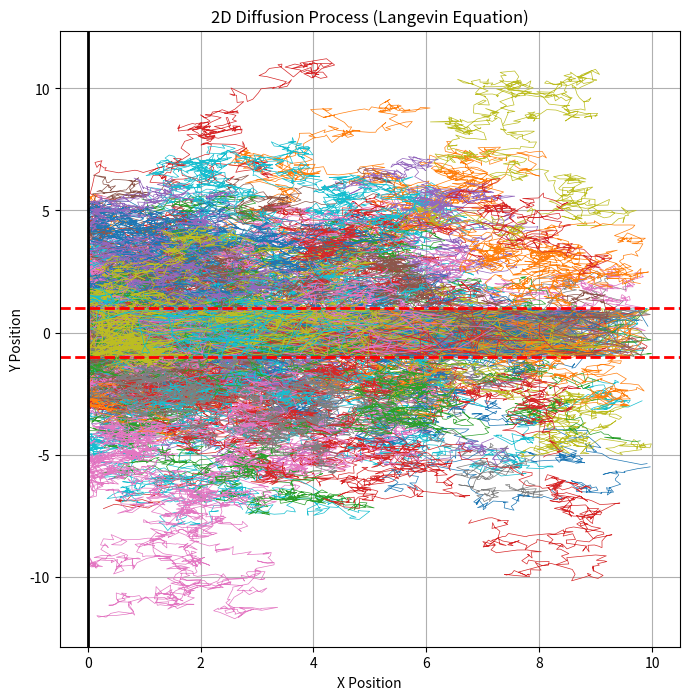
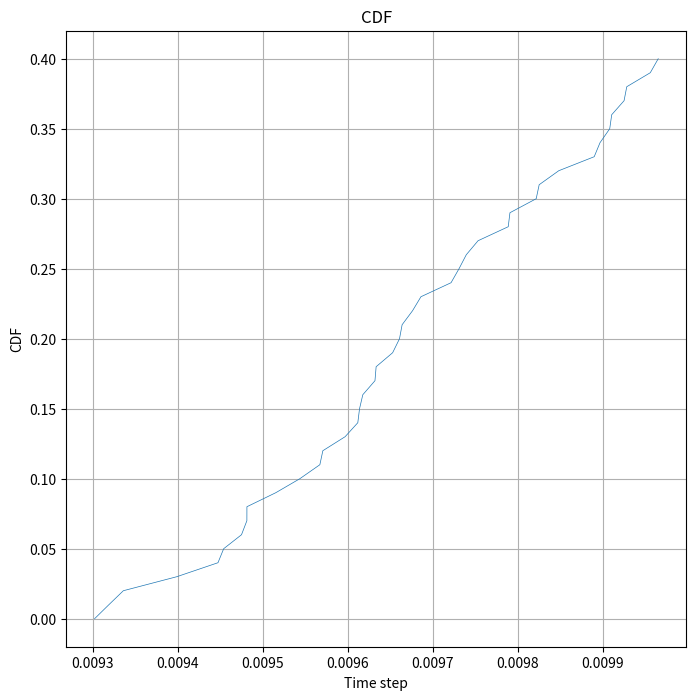
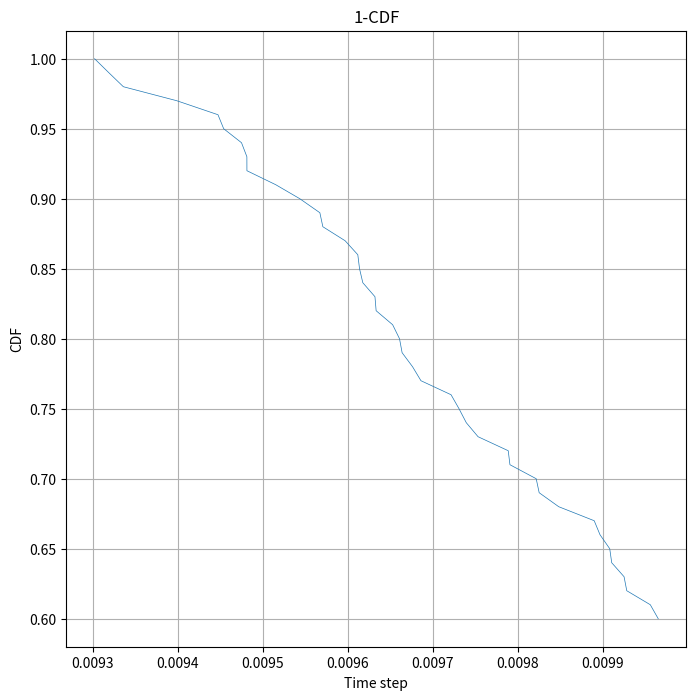
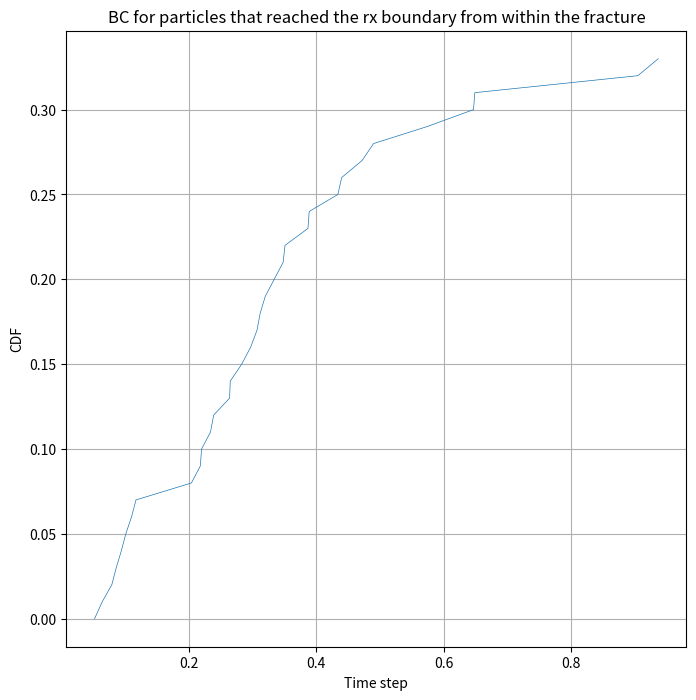

Reproduce these figures in Python, in order.
import numpy as np
import math
import scipy.stats
import time

# Features ###################################################################
plotCharts = True # It controls graphical features (disable when run on HPC)
recordVideo = False # It slows down the script
recordTrajectories = True # It uses up memory

if plotCharts:
    import matplotlib.pyplot as plt
    from matplotlib.animation import FuncAnimation

# Parameters #################################################################
num_steps = 1000 # Number of steps
Dm = 0.01  # Diffusion for particles moving in the porous matrix
Df = 0.1  # Diffusion for particles moving in the fracture
dt = 1 # Time step
meanEta = 0 # Spatial jump distribution paramenter
stdEta = 1 # Spatial jump distribution paramenter
meanCross = 0 # Crossing probability parameter
stdCross = 1 # Crossing probability parameter
num_particles = 100 # Number of particles in the simulation
uby = 1 # Vertical Upper Boundary
lby = -1 # Vertical Lower Boundary
lbx = 0 # Horizontal Left Boundary
rbx = 10 # Horizontal Right Boundary
init_shift = 0 # It aggregates the initial positions of the particles around the centre of the domain
reflectedInward = 90 # Percentage of impacts from the fracture reflected again into the fracture
reflectedOutward = 30 # Percentage of impacts from the porous matrix reflected again into the porous matrix
animatedParticle = 0 # Index of the particle whose trajectory will be animated
fTstp = 0 # First time step to be recorded in the video
lTstp = 90 # Final time step to appear in the video

noiseMatrix = np.sqrt(2*Dm*dt)  # Strength of the noise term for particle in the porous matrix
noiseFracture = np.sqrt(2*Df*dt)  # Strength of the noise term for particle in the fracture
crossOut = scipy.stats.norm.ppf(reflectedInward/100)
crossIn = scipy.stats.norm.ppf(reflectedOutward/100)
inFraRbx = [False for _ in range(num_particles)]
bc_time = []

bouncesBackIn = 0
bouncesBackOut = 0
crossInToOut = 0
crossOutToIn = 0
staysIn = 0
staysOut = 0
outsideFractureUp = False
outsideFractureDown = False

start_time = time.time()
# If recording trajectories is enabled #############################################
if recordTrajectories:
    # Initialize arrays to store position data
    x = [np.zeros(num_steps) for _ in range(num_particles)]
    y0 = np.linspace(lby+init_shift, uby-init_shift, num_particles)
    y = [np.zeros(num_steps) for _ in range(num_particles)]
    for index, array in enumerate(y):
        array[0] = y0[index]

    # Simulate Langevin dynamics
    for n in range(num_particles):
        outsideFractureUp = False # After the particle crosses the fracture's walls once, it can freely move from fracture to matric and viceversa
        outsideFractureDown = False # After the particle crosses the fracture's walls once, it can freely move from fracture to matric and viceversa
        noise = noiseFracture
        for i in range(1, num_steps):
            # Generate random forces (Gaussian white noise)
            eta_x = np.random.normal(meanEta, stdEta)
            eta_y = np.random.normal(meanEta, stdEta)
            
            x[n][i] = x[n][i-1] + noise*eta_x
            y[n][i] = y[n][i-1] + noise*eta_y

            if x[n][i] < lbx:
               x[n][i] = x[n][i] + 2*(lbx-x[n][i])
            # The following condition compares the particle time step i with a sample vector which stores the reflecting probabilities randomly arranged
            # The particle gets reflected until it crosses the fracture's wall. Once it crossed it moves freely between fractures' boundaries
            crossProb = np.random.normal(meanCross, stdCross)
            if (outsideFractureUp == False and outsideFractureDown == False):
                # The particle leaves the fracture
                if y[n][i] > uby and crossProb > crossOut:
                   outsideFractureUp = True
                   crossInToOut = crossInToOut+1
                   noise = noiseMatrix
                elif y[n][i] < lby and crossProb > crossOut:
                   outsideFractureDown = True
                   crossInToOut = crossInToOut+1
                   noise = noiseMatrix
                # The particle bounces back in against the fracture's wall
                elif y[n][i] > uby and crossProb < crossOut:
                   y[n][i] = y[n][i] - 2*(y[n][i]-uby)
                   bouncesBackIn = bouncesBackIn+1
                elif y[n][i] < lby and crossProb < crossOut:
                   y[n][i] = y[n][i] + 2*(lby-y[n][i])
                   bouncesBackIn = bouncesBackIn+1
                # The particle remains in the fracture without bouncing
                else:
                   staysIn = staysIn+1
            else:
                # The particle enters the fracture
                if (y[n][i] <= uby and y[n][i] >= lby) and crossProb > crossIn:
                   outsideFractureUp = False
                   outsideFractureDown = False
                   crossOutToIn = crossOutToIn+1
                   noise = noiseFracture
                # The particle bounces against the fracture's wall
                elif (outsideFractureUp == True and y[n][i] <= uby) and crossProb < crossIn:
                   y[n][i] =  y[n][i] + 2*(uby-y[n][i])
                   bouncesBackOut = bouncesBackOut+1
                elif (outsideFractureDown == True and y[n][i] >= lby) and crossProb < crossIn:
                   y[n][i] =  y[n][i] - 2*(y[n][i]-lby)
                   bouncesBackOut = bouncesBackOut+1
                # The particle remains in the porous matrix without bouncing
                else:
                   staysOut = staysOut+1
            if (x[n][i] > rbx and y[n][i] < uby and y[n][i] > lby):
               inFraRbx[n] = True
               x[n] = x[n][:i]
               y[n] = y[n][:i]
               break
            elif x[n][i] > rbx:
               x[n] = x[n][:i]
               y[n] = y[n][:i]               
               break

    end_time = time.time()
    execution_time = end_time - start_time

    bc_time_inFra = [len(value)/num_steps for index, value in enumerate(x) if (len(value)<num_steps and inFraRbx[index]==True)]
    bc_time_inFra.sort()
    cum_part_inFra = [i/num_particles for i in range(len(bc_time_inFra))]

    bc_time = [x[i][-1]/num_steps for i in range(num_particles) if (len(x[i])<num_steps)]
    bc_time.sort()
    cum_part = [i/num_particles for i in range(len(bc_time))]

# If recording trajectories is NOT enabled #########################################
else:
    # Initialize arrays to store position data
    x0 = np.zeros(num_particles)
    y0 = np.linspace(lby+init_shift, uby-init_shift, num_particles)

    # Simulate Langevin dynamics
    for n in range(num_particles):
        x = x0[n]
        y = y0[n]
        outsideFractureUp = False # After the particle crosses the fracture's walls once, it can freely move from fracture to matric and viceversa
        outsideFractureDown = False # After the particle crosses the fracture's walls once, it can freely move from fracture to matric and viceversa
        for i in range(1, num_steps):
            # Generate random forces (Gaussian white noise)
            eta_x = np.random.normal(meanEta, stdEta)
            eta_y = np.random.normal(meanEta, stdEta)
            
            x = x + noiseMatrix*eta_x
            y = y + noiseMatrix*eta_y

            if x < lbx:
               x = x + 2*(lbx-x)
            # The following condition compares the particle time step i with a sample vector which stores the reflecting probabilities randomly arranged
            # The particle gets reflected until it crosses the fracture's wall. Once it crossed it moves freely between fractures' boundaries
            crossProb = np.random.normal(meanCross, stdCross)
            if (outsideFractureUp == False and outsideFractureDown == False):
                # The particle leaves the fracture
                if y > uby and crossProb > crossOut:
                   outsideFractureUp = True
                   crossInToOut = crossInToOut+1
                elif y < lby and crossProb > crossOut:
                   outsideFractureDown = True
                   crossInToOut = crossInToOut+1
                # The particle bounces back in against the fracture's wall
                elif y > uby and crossProb < crossOut:
                   y = y - 2*(y-uby)
                   bouncesBackIn = bouncesBackIn+1
                elif y < lby and crossProb < crossOut:
                   y = y + 2*(lby-y)
                   bouncesBackIn = bouncesBackIn+1
                # The particle remains in the fracture without bouncing
                else:
                   staysIn = staysIn+1
            else:
                # The particle enters the fracture
                if (y <= uby and y >= lby) and crossProb > crossIn:
                   outsideFractureUp = False
                   outsideFractureDown = False
                   crossOutToIn = crossOutToIn+1
                # The particle bounces against the fracture's wall
                elif (outsideFractureUp == True and y <= uby) and crossProb < crossIn:
                   y =  y + 2*(uby-y)
                   bouncesBackOut = bouncesBackOut+1
                elif (outsideFractureDown == True and y >= lby) and crossProb < crossIn:
                   y =  y - 2*(y-lby)
                   bouncesBackOut = bouncesBackOut+1
                # The particle remains in the porous matrix without bouncing
                else:
                   staysOut = staysOut+1
            if (x > rbx and y < uby and y > lby):
               inFraRbx[n] = True
               bc_time.extend([i])
               break
            elif x > rbx:
               bc_time.extend([i])
               break

    end_time = time.time()
    execution_time = end_time - start_time

    bc_time_inFra = [value/num_steps for index, value in enumerate(bc_time) if inFraRbx[index]==True]
    bc_time_inFra.sort()
    cum_part_inFra = [i/num_particles for i in range(len(bc_time_inFra))]

    bc_time = [i/num_steps for i in bc_time]
    bc_time.sort()
    cum_part = [i/num_particles for i in range(len(bc_time))]

# Plot section ###############################################################

# Print BC on external txt file
with open("BreakthroughCurve.txt", "w") as file:
    for time, prob in zip(bc_time, cum_part):
        file.write(f"{time}\t{prob}\n")

# Plot the trajectory
if plotCharts and recordTrajectories:
    plt.figure(figsize=(8, 8))
    for i in range(num_particles):
        plt.plot(x[i], y[i], lw=0.5)
    plt.axhline(y=uby, color='r', linestyle='--', linewidth=2)
    plt.axhline(y=lby, color='r', linestyle='--', linewidth=2)
    plt.axvline(x=lbx, color='black', linestyle='-', linewidth=2)
    plt.title("2D Diffusion Process (Langevin Equation)")
    plt.xlabel("X Position")
    plt.ylabel("Y Position")
    plt.grid(True)
    plt.show()

# Record video
if recordVideo:
    # Animate the trajectory
    # Set up the figure, axis, and plot element to animate
    fig, ax = plt.subplots()
    line, = ax.plot([], [], lw=2)
    # Set the plot limits
    ax.set_xlim(min(x[animatedParticle]), max(x[animatedParticle]))
    ax.set_ylim(min(y[animatedParticle]), max(y[animatedParticle]))
    plt.axhline(y=uby, color='r', linestyle='--', linewidth=2)
    plt.axhline(y=lby, color='r', linestyle='--', linewidth=2)
    plt.axvline(x=lbx, color='black', linestyle='-', linewidth=2)
    plt.grid(True)
    # Initialization function: plot the background of each frame
    def init():
        line.set_data([], [])
        return line,
    # Animation function: this is called sequentially
    def animate(i):
        line.set_data(x[animatedParticle][fTstp:i], y[animatedParticle][fTstp:i])  # Update the data to show part of the line
        return line,
    # Call the animator
    ani = FuncAnimation(fig, animate, init_func=init, frames=len(x[animatedParticle][fTstp:lTstp]), interval=400, blit=True)
    ani.save('animated_chart.mp4', writer='ffmpeg', fps=20)
    plt.show()

if plotCharts:
    # Plot Breakthrough curve
    plt.figure(figsize=(8, 8))
    plt.plot(bc_time, cum_part, lw=0.5)
    plt.title("CDF")
    plt.xlabel("Time step")
    plt.ylabel("CDF")
    plt.grid(True)
    plt.show()

    # Plot Breakthrough curve
    plt.figure(figsize=(8, 8))
    plt.plot(bc_time, [1-i for _, i in enumerate(cum_part)], lw=0.5)
    plt.title("1-CDF")
    plt.xlabel("Time step")
    plt.ylabel("CDF")
    plt.grid(True)
    plt.show()

    # Plot Breakthrough curve for particles that reached the right boundary from within the fracture
    plt.figure(figsize=(8, 8))
    plt.plot(bc_time_inFra, cum_part_inFra, lw=0.5)
    plt.title("BC for particles that reached the rx boundary from within the fracture")
    plt.xlabel("Time step")
    plt.ylabel("CDF")
    plt.grid(True)
    plt.show()

# Statistics to double check the results of the simulations against the inputs
print("Average # of steps: ", (num_particles+staysIn+staysOut+bouncesBackIn+bouncesBackOut+crossInToOut+crossOutToIn)/num_particles)
print("Effective bounce-in fraction: ", 100*bouncesBackIn/(bouncesBackIn+crossInToOut))
print("Effective bounce-out fraction: ", 100*bouncesBackOut/(bouncesBackOut+crossOutToIn)) if bouncesBackOut+crossOutToIn>0 else print("The particles never leave the fracture")
print("Horizontal time scale for particles within the fracture: L^2/Df", (rbx-lbx)**2/Df**2)
print("Verticlal time scale for particles within the fracture: L^2/Df", (uby-lby)**2/Df**2)
print(f"Execution time: {execution_time:.6f} seconds")
